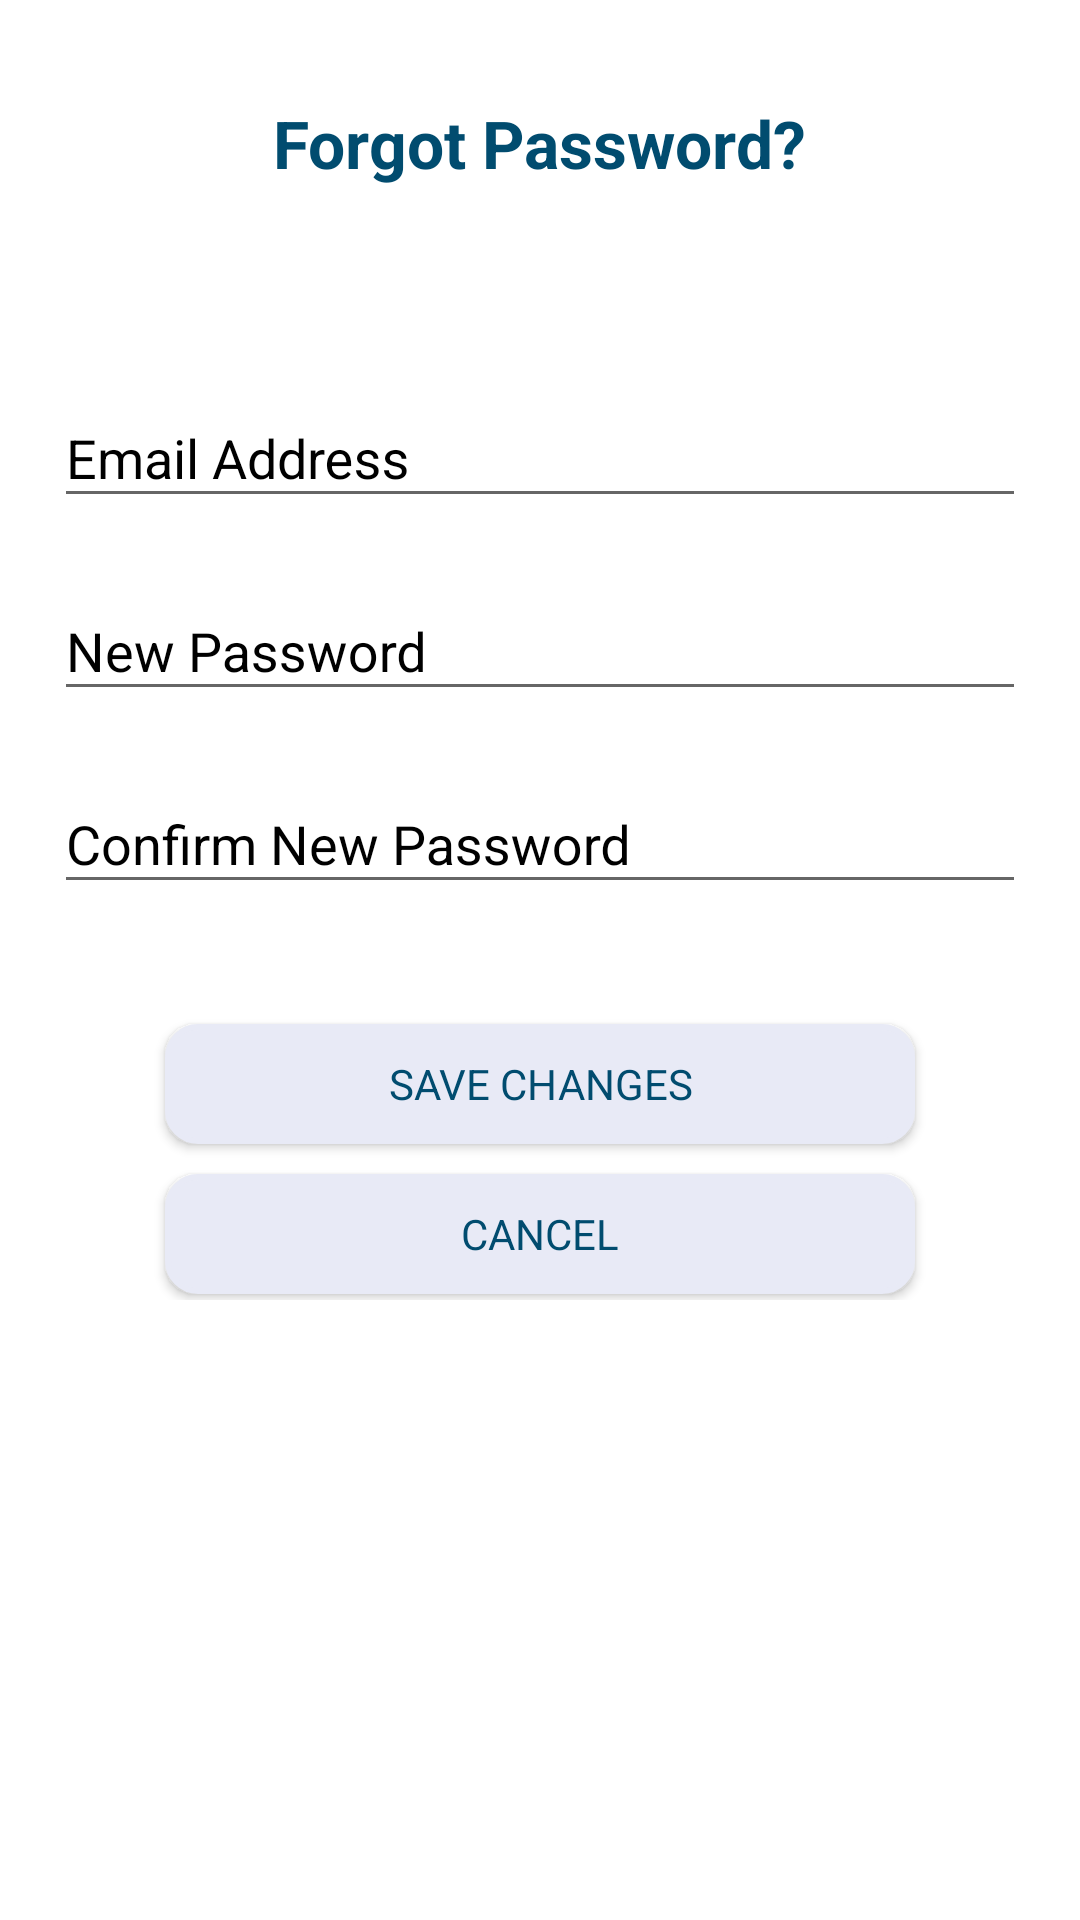

Android layout source for this screen:
<!-- AndroidManifest.xml: application theme AppTheme -->
<!-- res/layout/activity_change_password.xml -->
<?xml version="1.0" encoding="utf-8"?>
<RelativeLayout xmlns:android="http://schemas.android.com/apk/res/android"
    android:orientation="vertical"
    android:layout_width="match_parent"
    android:layout_height="match_parent"
    android:padding="18dp"
    android:background="#fff">

    <ScrollView
        android:layout_width="match_parent"
        android:layout_height="match_parent">

        <RelativeLayout
             android:layout_width="match_parent"
             android:layout_height="match_parent">

            <TextView
                android:layout_width="wrap_content"
                android:layout_height="wrap_content"
                android:textAppearance="?android:attr/textAppearanceMedium"
                android:text="Forgot Password?"
                android:textSize="22dp"
                android:textColor="#014c6f"
                android:textStyle="bold"
                android:layout_marginTop="15dp"
                android:gravity="center"
                android:id="@+id/textView18"
                android:layout_alignParentTop="true"
                android:layout_centerHorizontal="true" />

            <android.support.design.widget.TextInputLayout
                android:id="@+id/text_input_old_pass"
                android:layout_width="match_parent"
                android:layout_height="wrap_content"
                android:textColorHint="#000"
                android:layout_marginTop="56dp"
                android:layout_below="@+id/textView18">
                <android.support.design.widget.TextInputEditText
                    android:layout_width="match_parent"
                    android:layout_height="wrap_content"
                    android:id="@+id/editText13"
                    android:inputType="textEmailAddress"
                    android:maxLines="1"
                    android:maxLength="40"
                    android:hint="Email Address"
                    android:paddingTop="12dp"
                    android:textColor="#000"
                    android:textSize="18dp"
                    android:textStyle="normal" />
            </android.support.design.widget.TextInputLayout>

            <android.support.design.widget.TextInputLayout
                android:id="@+id/text_input_new_pass"
                android:layout_width="match_parent"
                android:layout_height="wrap_content"
                android:textColorHint="#000"
                android:layout_marginTop="10dp"
                android:layout_below="@+id/text_input_old_pass">
                <android.support.design.widget.TextInputEditText
                    android:layout_width="match_parent"
                    android:layout_height="wrap_content"
                    android:id="@+id/editText14"
                    android:hint="New Password"
                    android:inputType="textPassword"
                    android:maxLines="1"
                    android:maxLength="15"
                    android:paddingTop="12dp"
                    android:textColor="#000"
                    android:textSize="18dp"
                    android:textStyle="normal" />
            </android.support.design.widget.TextInputLayout>

            <android.support.design.widget.TextInputLayout
                android:id="@+id/text_input_new_confirm_pass"
                android:layout_width="match_parent"
                android:layout_height="wrap_content"
                android:textColorHint="#000"
                android:layout_marginTop="10dp"
                android:layout_below="@+id/text_input_new_pass">
                <android.support.design.widget.TextInputEditText
                    android:layout_width="match_parent"
                    android:layout_height="wrap_content"
                    android:id="@+id/editText15"
                    android:hint="Confirm New Password"
                    android:inputType="textPassword"
                    android:maxLines="1"
                    android:maxLength="15"
                    android:paddingTop="12dp"
                    android:textColor="#000"
                    android:textSize="18dp"
                    android:textStyle="normal" />
            </android.support.design.widget.TextInputLayout>

            <Button
                android:layout_width="250dp"
                android:layout_height="40dp"
                android:text="Save Changes"
                android:id="@+id/button7"
                android:layout_marginTop="40dp"
                android:textColor="#014c6f"
                android:background="@drawable/button_bg"
                android:layout_centerHorizontal="true"
                android:clickable="true"
                style="@style/Base.TextAppearance.AppCompat.Body1"
                android:layout_below="@+id/text_input_new_confirm_pass" />

            <Button
                android:layout_width="250dp"
                android:layout_height="40dp"
                android:text="Cancel"
                android:id="@+id/button6"
                android:layout_marginTop="10dp"
                android:layout_marginBottom="2dp"
                android:textColor="#014c6f"
                android:background="@drawable/button_bg"
                android:layout_centerHorizontal="true"
                android:clickable="true"
                style="@style/Base.TextAppearance.AppCompat.Body1"
                android:layout_below="@+id/button7" />

        </RelativeLayout>
    </ScrollView>
</RelativeLayout>
<!-- resources referenced by this layout -->
<resources>
  <!-- drawable button_bg (drawable) -->
  <?xml version="1.0" encoding="utf-8"?>
  <shape xmlns:android="http://schemas.android.com/apk/res/android">
      <stroke
          android:width="2dp"
          android:color="#e8eaf6"/>
      <corners
          android:radius="10dp"/>
  
      <padding
          android:left="2dp"
          android:top="2dp"
          android:right="2dp"
          android:bottom="2dp"/>
  
      <solid
          android:color="#e8eaf6"/>
  
  </shape>
  <style name="AppTheme" parent="Theme.AppCompat.Light.DarkActionBar">
          
          <item name="colorPrimary">#2f4f4f</item>
          <item name="colorPrimaryDark">#2f4f4f</item>
          <item name="colorAccent">@color/colorAccent</item>
          <item name="android:colorForeground">@color/foreground_material_light</item>
      </style>
  <color name="colorAccent">#0084c1</color>#FF4081
</resources>
